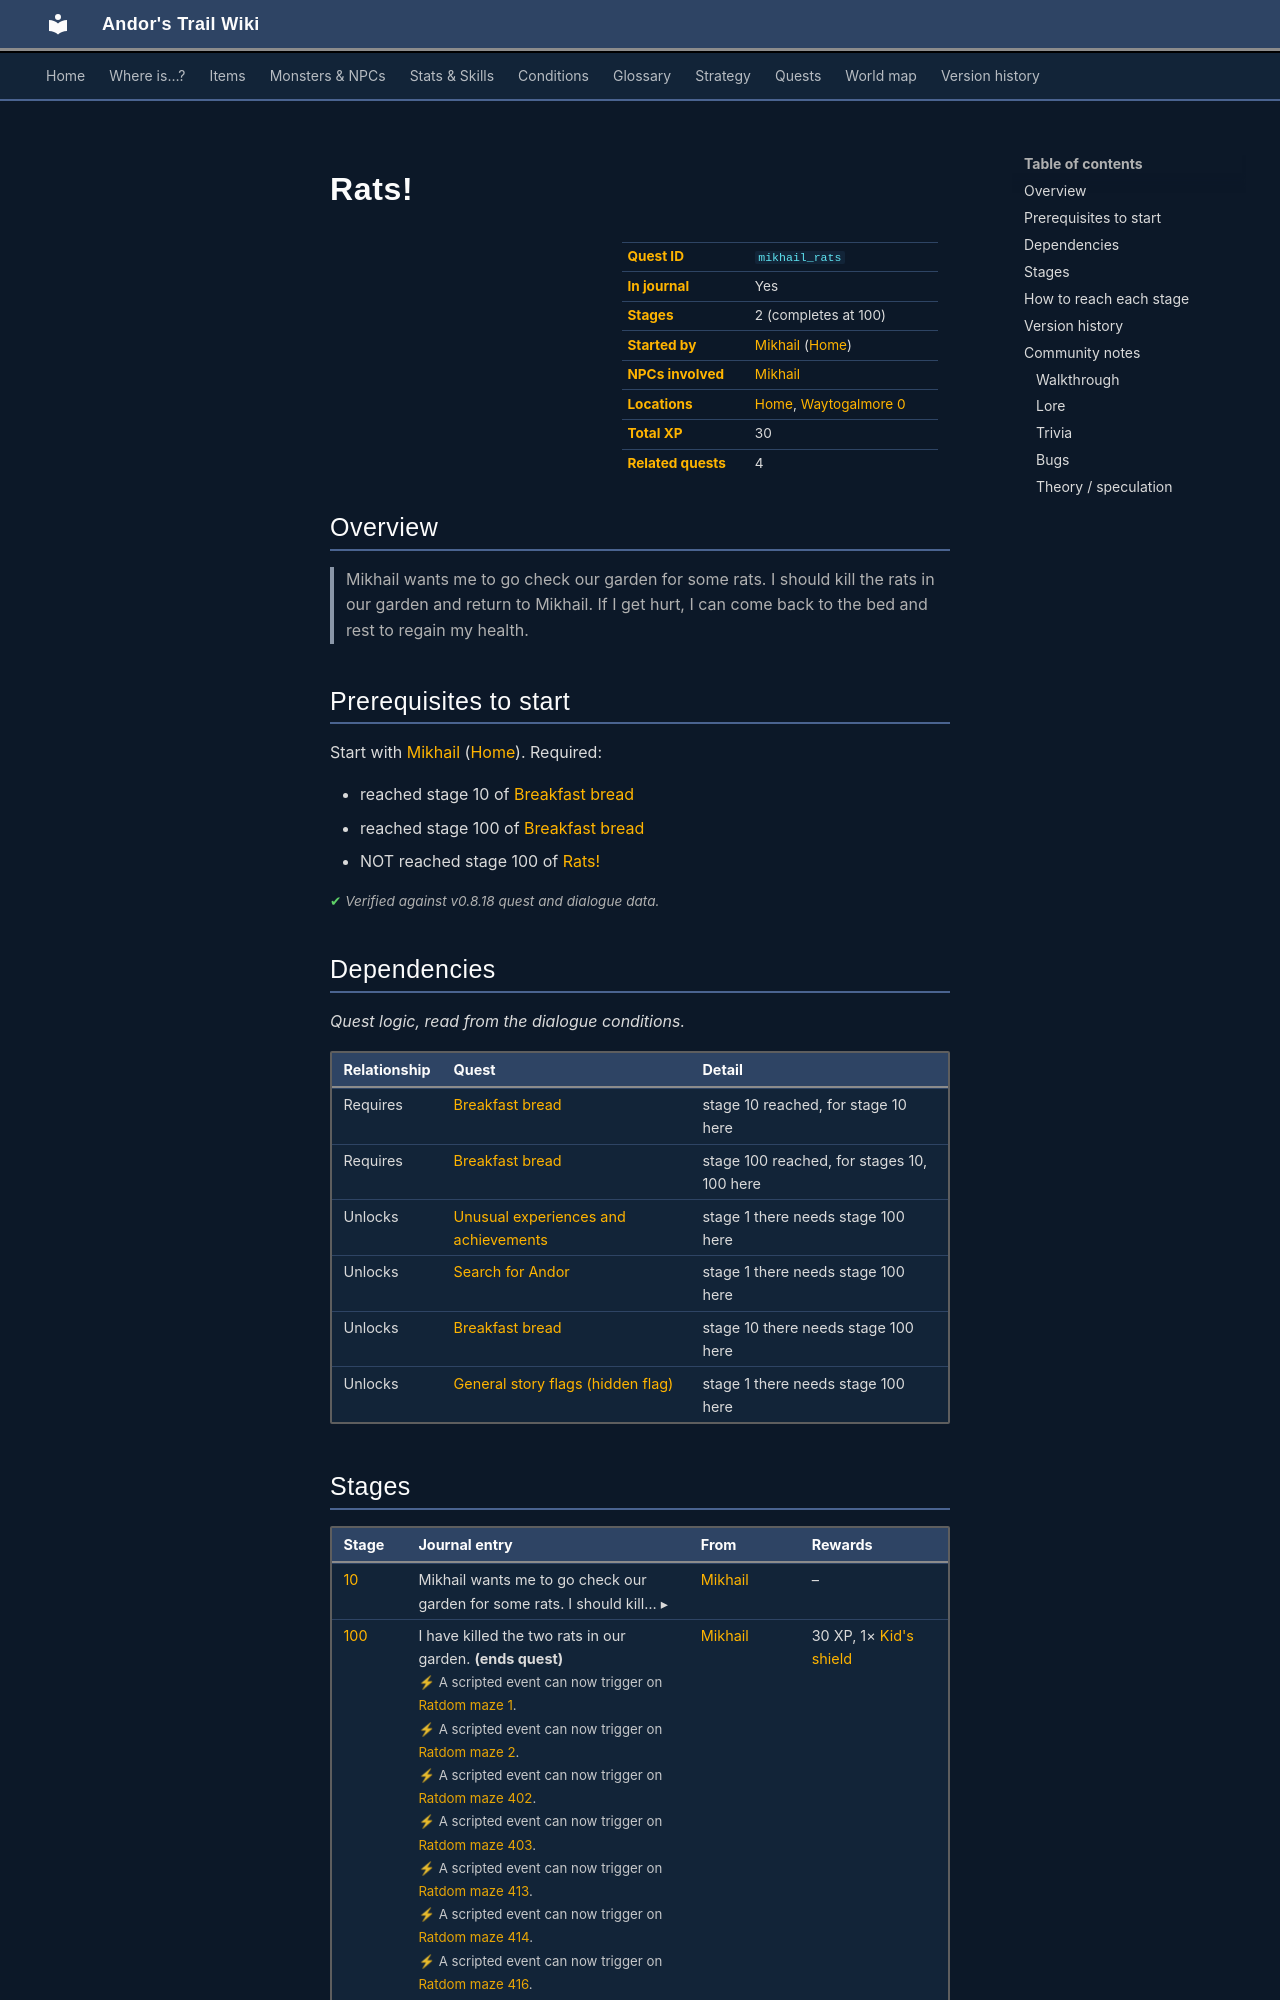

repository: asdfghjkl628/Andor-s-Trail-Wikiiii · page: quests/mikhail_rats/index.html · generator: mkdocs

---
description: "Rats! is a quest in Andor's Trail, started by Mikhail (home). 2 stages, 30 XP in total. Mikhail wants me to go check our garden for some rats. I should kill the rats in our garden and return to Mikhail. If I get hurt, I can come back to the bed and rest to regain my health."
---

# Rats!

<div class="infobox" markdown>

| | |
|---|---|
| **Quest ID** | `mikhail_rats` |
| **In journal** | Yes |
| **Stages** | 2 (completes at 100) |
| **Started by** | [Mikhail](../monsters/mikhail.md) ([Home](../maps/home.md)) |
| **NPCs involved** | [Mikhail](../monsters/mikhail.md) |
| **Locations** | [Home](../maps/home.md), [Waytogalmore 0](../maps/waytogalmore0.md) |
| **Total XP** | 30 |
| **Related quests** | 4 |

</div>

## Overview

> Mikhail wants me to go check our garden for some rats. I should kill the rats in our garden and return to Mikhail. If I get hurt, I can come back to the bed and rest to regain my health.

## Prerequisites to start

Start with [Mikhail](../monsters/mikhail.md) ([Home](../maps/home.md)). Required:

- reached stage 10 of [Breakfast bread](../quests/mikhail_bread.md#stage-10)
- reached stage 100 of [Breakfast bread](../quests/mikhail_bread.md#stage-100)
- NOT reached stage 100 of [Rats!](../quests/mikhail_rats.md#stage-100)


<p class="verified">Verified against v0.8.18 quest and dialogue data.</p>

## Dependencies

*Quest logic, read from the dialogue conditions.*

| Relationship | Quest | Detail |
|---|---|---|
| Requires | [Breakfast bread](mikhail_bread.md#stage-10) | stage 10 reached, for stage 10 here |
| Requires | [Breakfast bread](mikhail_bread.md#stage-100) | stage 100 reached, for stages 10, 100 here |
| Unlocks | [Unusual experiences and achievements](achievements.md#stage-1) | stage 1 there needs stage 100 here |
| Unlocks | [Search for Andor](andor.md#stage-1) | stage 1 there needs stage 100 here |
| Unlocks | [Breakfast bread](mikhail_bread.md#stage-10) | stage 10 there needs stage 100 here |
| Unlocks | [General story flags (hidden flag)](nondisplay.md#stage-1) | stage 1 there needs stage 100 here |
